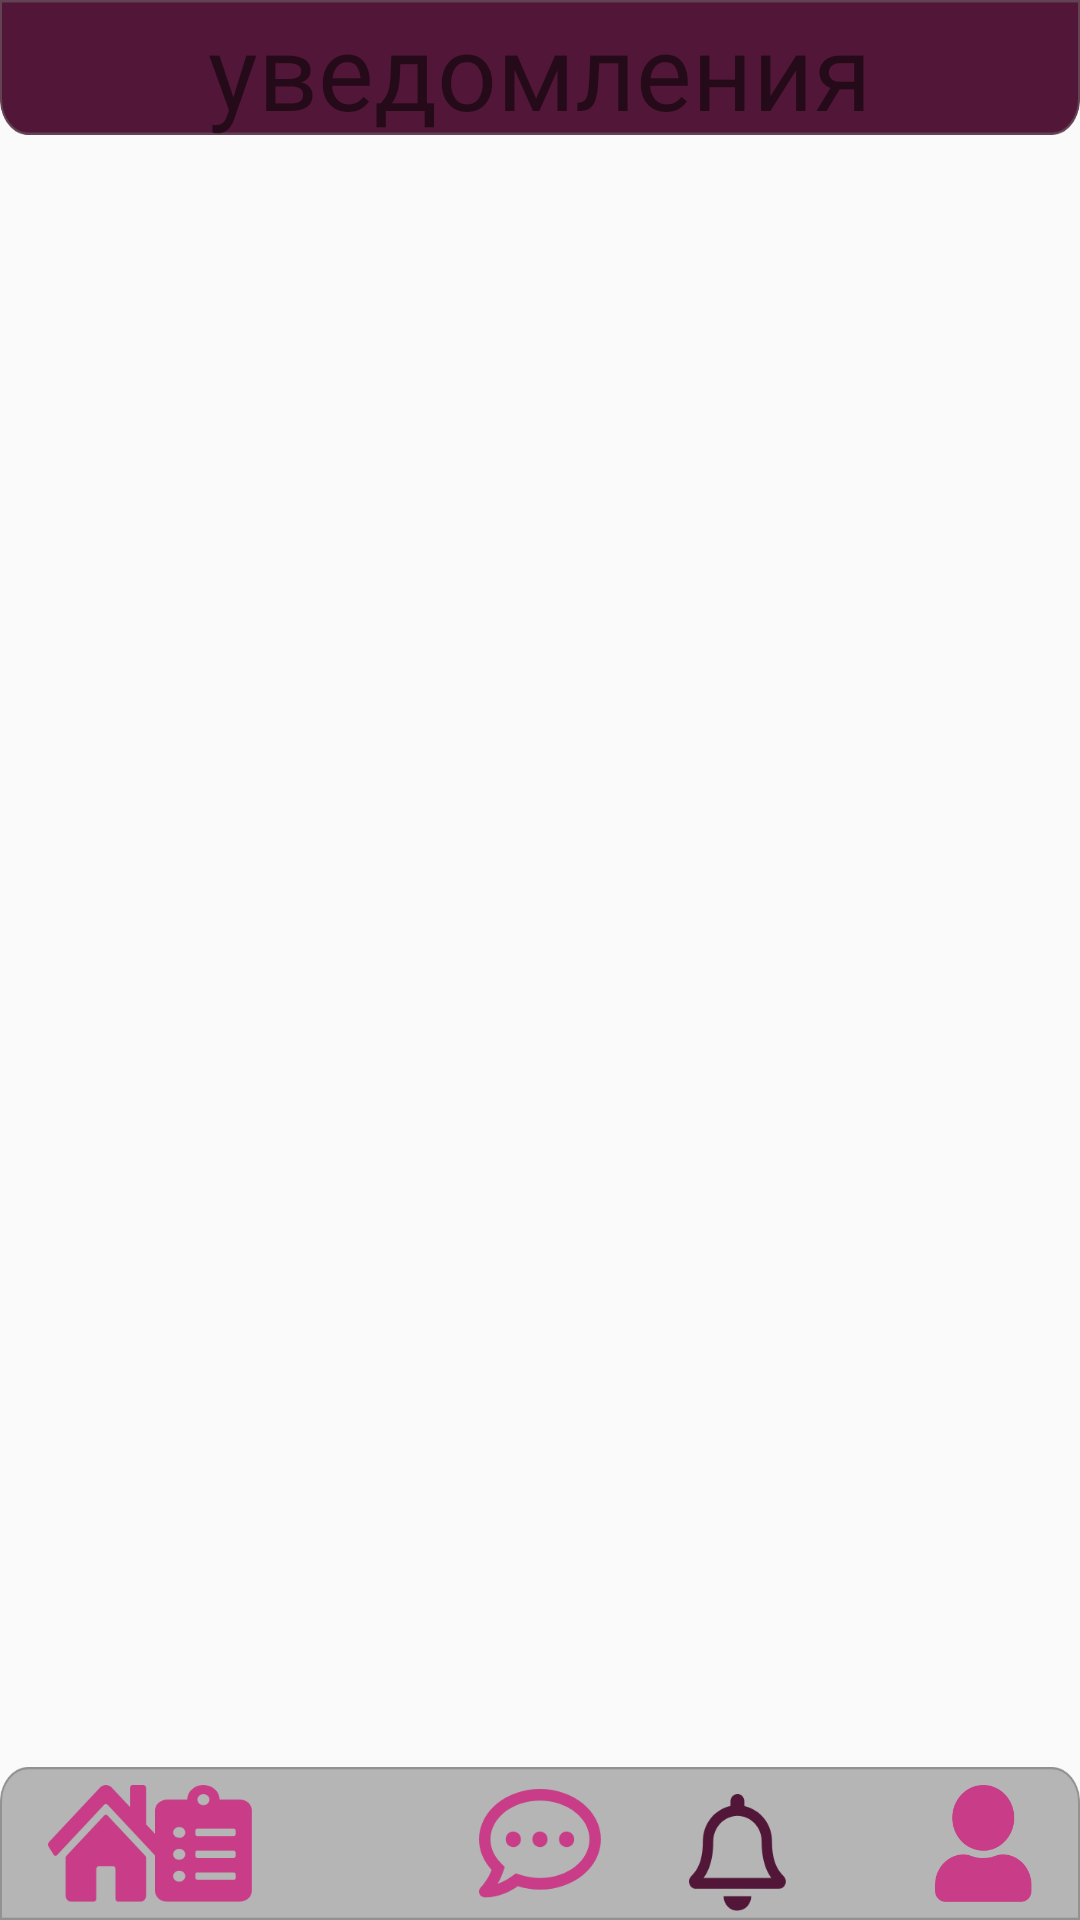

The Android layout XML behind this screen, and the referenced resources:
<!-- AndroidManifest.xml: application theme AppTheme -->
<!-- res/layout/activity_nontification.xml -->
<?xml version="1.0" encoding="utf-8"?>
<android.support.constraint.ConstraintLayout xmlns:android="http://schemas.android.com/apk/res/android"
    xmlns:app="http://schemas.android.com/apk/res-auto"
    xmlns:tools="http://schemas.android.com/tools"
    android:layout_width="match_parent"
    android:layout_height="match_parent"
    tools:context=".NontificationActivity">




    #ебаная рамка
    <RelativeLayout
        android:id="@+id/relativeLayout1"
        android:layout_width="0dp"
        android:layout_height="51dp"
        android:background="@drawable/down"
        app:layout_constraintBottom_toBottomOf="parent"
        app:layout_constraintEnd_toEndOf="parent"
        app:layout_constraintHorizontal_bias="0.0"
        app:layout_constraintStart_toStartOf="parent">

        <RelativeLayout
            android:layout_width="wrap_content"
            android:layout_height="match_parent"
            android:layout_marginLeft="8dp"
            android:layout_marginRight="8dp">

            <ImageButton
                android:id="@+id/one"
                android:layout_width="38.79dp"
                android:layout_height="39dp"
                android:layout_alignParentLeft="true"
                android:layout_centerVertical="true"
                android:layout_marginLeft="8dp"
                android:layout_marginBottom="4dp"
                android:background="@drawable/one" />

            <ImageButton
                android:id="@+id/two"
                android:layout_width="32.23dp"
                android:layout_height="39dp"
                android:layout_alignParentEnd="true"
                android:layout_alignParentBottom="true"
                android:layout_centerVertical="true"
                android:layout_marginEnd="268dp"
                android:layout_marginBottom="6dp"
                android:background="@drawable/two" />


            <ImageButton
                android:id="@+id/three"
                android:layout_width="40.7dp"
                android:layout_height="36.4dp"
                android:layout_centerInParent="true"
                android:layout_marginBottom="4dp"
                android:background="@drawable/three" />


            <ImageButton
                android:id="@+id/four"
                android:layout_width="32.2dp"
                android:layout_height="39dp"
                android:layout_alignParentEnd="true"
                android:layout_alignParentBottom="true"
                android:layout_centerInParent="true"
                android:layout_marginEnd="90dp"
                android:layout_marginBottom="3dp"
                android:background="@drawable/fourchoosed" />

            <ImageButton
                android:id="@+id/five"
                android:layout_width="32.197dp"
                android:layout_height="39dp"
                android:layout_alignParentRight="true"
                android:layout_centerVertical="true"
                android:layout_marginRight="8dp"
                android:layout_marginBottom="4dp"
                android:background="@drawable/five" />
        </RelativeLayout>
    </RelativeLayout>


    <RelativeLayout
        android:layout_width="wrap_content"
        android:layout_height="45dp">

        <ImageView
            android:id="@+id/imageView6"
            android:layout_width="wrap_content"
            android:layout_height="45dp"
            android:background="@drawable/up"
            app:layout_constraintEnd_toEndOf="parent"
            app:layout_constraintHorizontal_bias="0.0"
            app:layout_constraintStart_toStartOf="parent"
            app:layout_constraintTop_toTopOf="parent" />

        <TextView
            android:id="@+id/textView2"
            android:layout_width="wrap_content"
            android:layout_height="wrap_content"
            android:layout_centerHorizontal="true"
            android:layout_centerVertical="true"
            android:fontFamily="@font/ruslan_display"
            android:text="уведомления"
            android:textColor="@color/common_google_signin_btn_text_dark_default"
            android:textSize="35sp" />
    </RelativeLayout>


</android.support.constraint.ConstraintLayout>
<!-- resources referenced by this layout -->
<resources>
  <!-- drawable down: png bitmap (drawable-hdpi, 2456 bytes) -->
  <!-- drawable five: png bitmap (drawable-hdpi, 1991 bytes) -->
  <!-- drawable fourchoosed: png bitmap (drawable-hdpi, 2439 bytes) -->
  <!-- drawable one: png bitmap (drawable-hdpi, 2549 bytes) -->
  <!-- drawable three: png bitmap (drawable-hdpi, 3762 bytes) -->
  <!-- drawable two: png bitmap (drawable-hdpi, 1901 bytes) -->
  <!-- drawable up: png bitmap (drawable-hdpi, 2071 bytes) -->
  <style name="AppTheme" parent="Theme.AppCompat.DayNight.NoActionBar">
          
          <item name="android:windowNoTitle">true</item>
          <item name="colorPrimary">@color/colorPrimary</item>
          <item name="colorPrimaryDark">@color/colorPrimaryDark</item>
          <item name="colorAccent">@color/colorAccent</item>
      </style>
  <color name="colorPrimary">#008577</color>
  <color name="colorPrimaryDark">#521738</color>
  <color name="colorAccent">#d81b60</color>
</resources>
